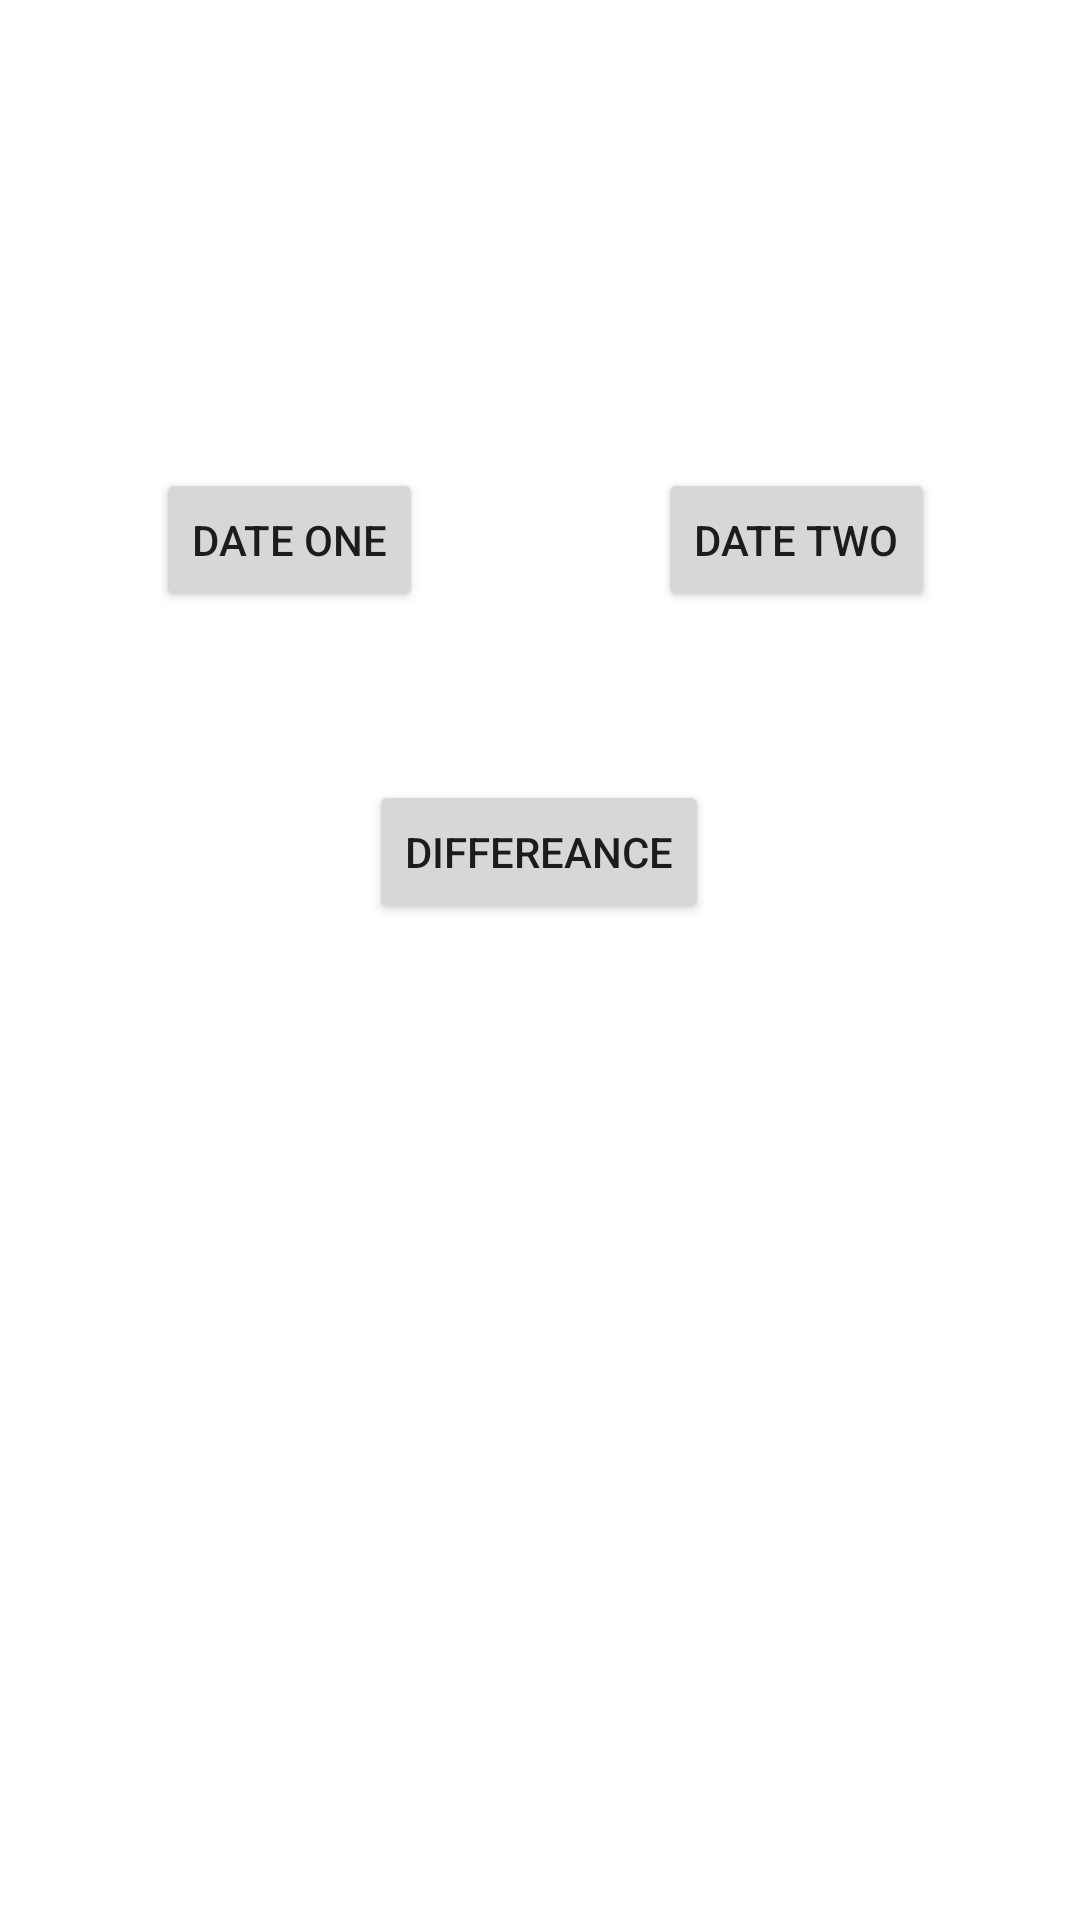

Layout XML and referenced resources for this Android screen:
<!-- AndroidManifest.xml: application theme Theme.Assignments -->
<!-- res/layout/activity_date_difference.xml -->
<?xml version="1.0" encoding="utf-8"?>
<androidx.constraintlayout.widget.ConstraintLayout xmlns:android="http://schemas.android.com/apk/res/android"
    xmlns:app="http://schemas.android.com/apk/res-auto"
    xmlns:tools="http://schemas.android.com/tools"
    android:layout_width="match_parent"
    android:layout_height="match_parent"
    tools:context=".mydialogs.DateDifference">

    <Button
        android:id="@+id/dateOne"
        android:layout_width="wrap_content"
        android:layout_height="wrap_content"
        android:layout_marginTop="156dp"
        android:text="Date One"
        app:layout_constraintEnd_toEndOf="parent"
        app:layout_constraintHorizontal_bias="0.192"
        app:layout_constraintStart_toStartOf="parent"
        app:layout_constraintTop_toTopOf="parent" />

    <Button
        android:id="@+id/dateTwo"
        android:layout_width="wrap_content"
        android:layout_height="wrap_content"
        android:layout_marginTop="156dp"
        android:text="Date Two"
        app:layout_constraintEnd_toEndOf="parent"
        app:layout_constraintHorizontal_bias="0.618"
        app:layout_constraintStart_toEndOf="@+id/dateOne"
        app:layout_constraintTop_toTopOf="parent" />

    <TextView
        android:id="@+id/dateDiff"
        android:layout_width="match_parent"
        android:layout_height="wrap_content"
        app:layout_constraintBottom_toBottomOf="parent"
        app:layout_constraintEnd_toEndOf="parent"
        app:layout_constraintHorizontal_bias="0.498"
        app:layout_constraintStart_toStartOf="parent"
        app:layout_constraintTop_toTopOf="parent"
        app:layout_constraintVertical_bias="0.554" />

    <Button
        android:id="@+id/dateCal"
        android:layout_width="wrap_content"
        android:layout_height="wrap_content"
        android:layout_marginTop="260dp"
        android:text="Differeance"
        app:layout_constraintEnd_toEndOf="parent"
        app:layout_constraintHorizontal_bias="0.498"
        app:layout_constraintStart_toStartOf="parent"
        app:layout_constraintTop_toTopOf="parent" />
</androidx.constraintlayout.widget.ConstraintLayout>
<!-- resources referenced by this layout -->
<resources>
  <style name="Theme.Assignments" parent="Theme.MaterialComponents.DayNight.DarkActionBar">
          
          <item name="colorPrimary">@color/purple_500</item>
          <item name="colorPrimaryVariant">@color/purple_700</item>
          <item name="colorOnPrimary">@color/white</item>
          
          <item name="colorSecondary">@color/teal_200</item>
          <item name="colorSecondaryVariant">@color/teal_700</item>
          <item name="colorOnSecondary">@color/black</item>
          
          <item name="android:statusBarColor" tools:targetApi="l">?attr/colorPrimaryVariant</item>
          
      </style>
  <!-- not gathered from this repository: default colours our renderer supplied (Android Studio template values) -->
  <color name="purple_500">#FF6200EE</color>
  <color name="purple_700">#FF3700B3</color>
  <color name="teal_200">#FF03DAC5</color>
  <color name="teal_700">#FF018786</color>
  <color name="black">#FF000000</color>
  <color name="white">#FFFFFFFF</color>
</resources>
